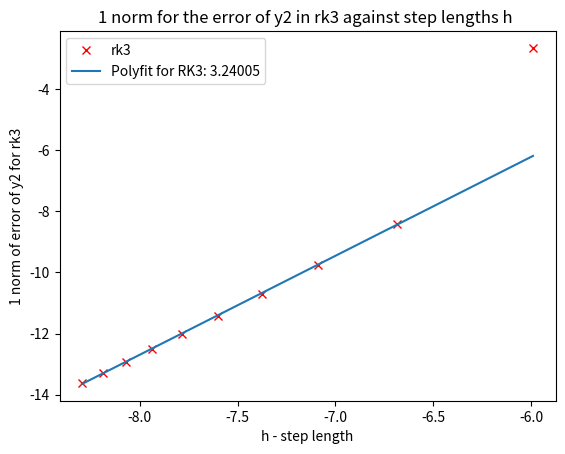
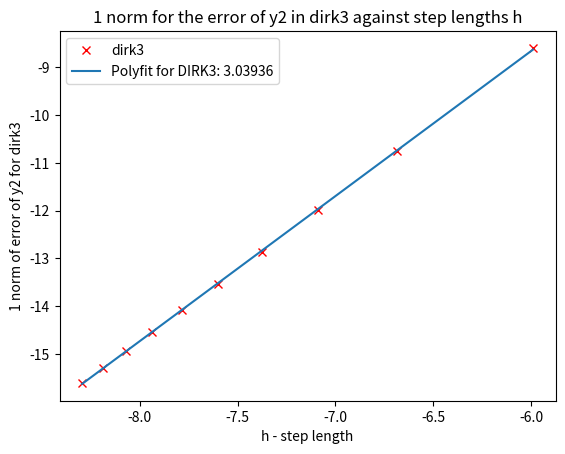
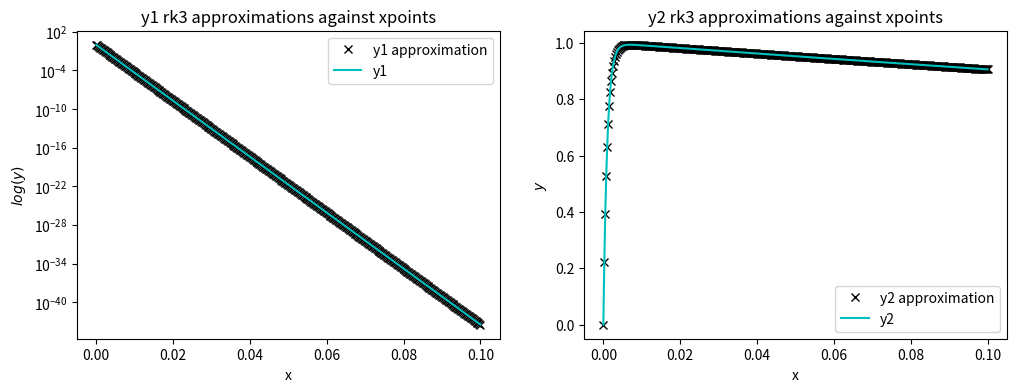
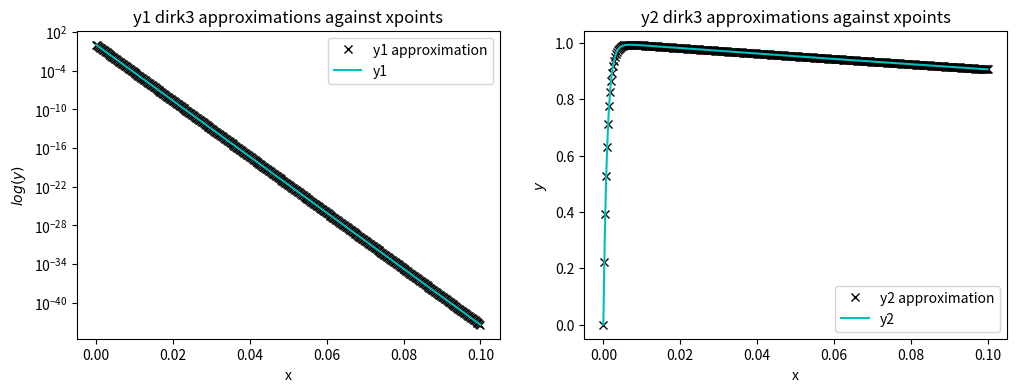
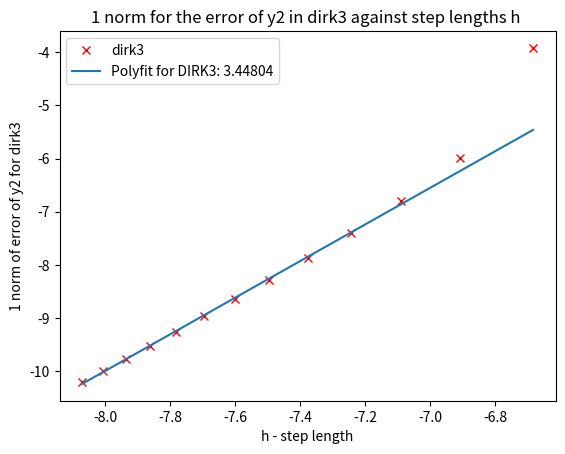
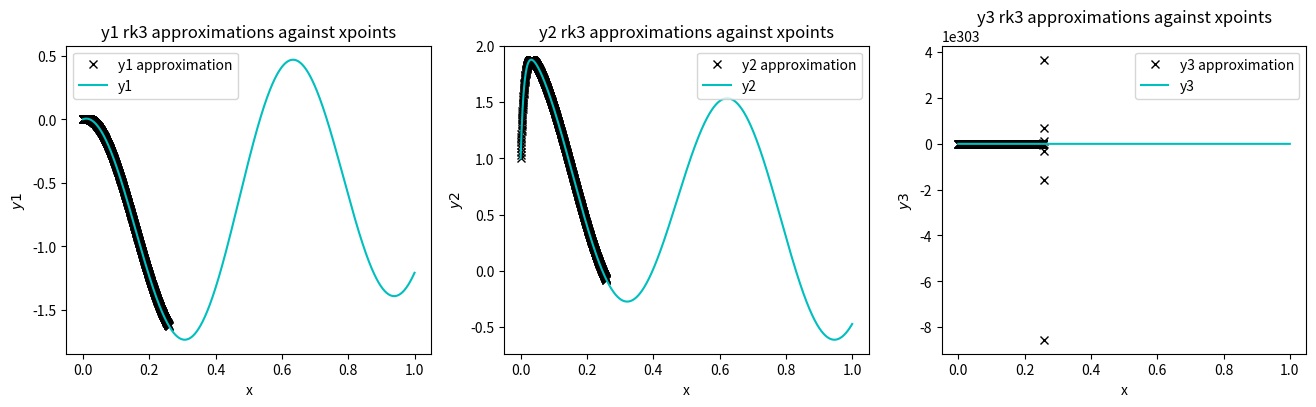
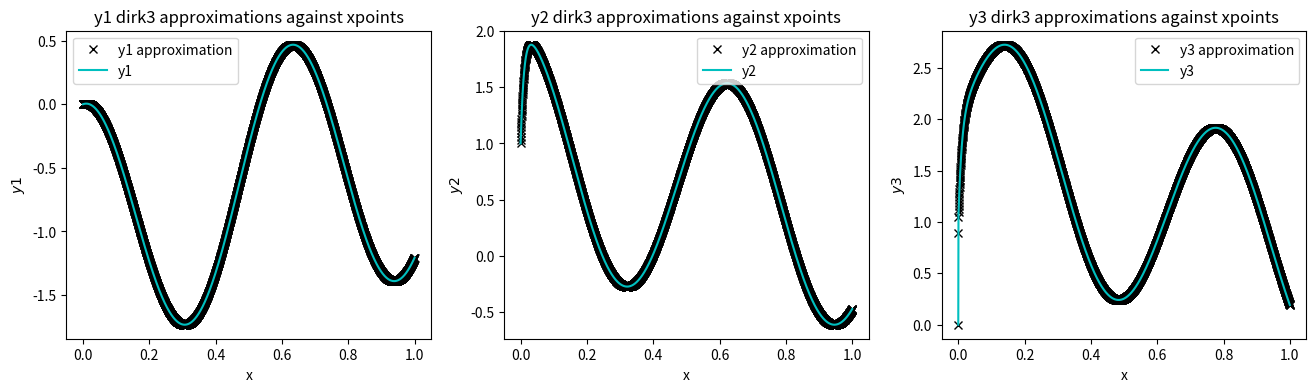

The matplotlib source for these figures, in order:
# -*- coding: utf-8 -*-
"""
Created on Thu Oct 31 21:28:51 2019

[redacted]
"""


from matplotlib import pyplot
import numpy

#Coursework 1


#bvector to be used within RK3, DIRK3 and Task 3
def b(x):
    return numpy.array([0,0])

#bvector to be used within Task 4
def b2(x):
    return numpy.array([numpy.cos(10*x) - 10*numpy.sin(10*x), 199*numpy.cos(10*x) - 10*numpy.sin(10*x), 208*numpy.cos(10*x) + 10000*numpy.sin(10*x)])
      
#Both of these were used as easy ways to copy and paste the code during testing of Task 3
#RK3(numpy.array([[-1000, 0], [1000, -1]]), bvector, numpy.array([1,0]), [0, 0.1], 10)
#DIRK3(numpy.array([[-1000, 0], [1000, -1]]), bvector, numpy.array([1,0]), [0, 0.1], 10)
         

#All of these are functions that are used in the error analysis for Task 3 and 4 to compare our approximations too
def y1exact(x):
    return numpy.exp(-1000*x)

def y2exact(x):
    return (1000/999)*(numpy.exp(-x) - numpy.exp(-1000*x))

def y3exact(x):
    return numpy.cos(10*x) - numpy.exp(-x)

def y4exact(x):
    return numpy.cos(10*x) + numpy.exp(-x) - numpy.exp(-100*x)

def y5exact(x):
    return numpy.sin(10*x) + 2*numpy.exp(-x) - numpy.exp(-100*x) - numpy.exp(-10000*x)
  
    
    
    
def RK3(A, bvector, y0, interval, N):
    """
    Computes RK3 algorithm
    
       ---Inputs---
    
       A - nxn matrix
       bvector - n vector of initial data 
       y0 - n vector of actual intial data 
       interval - list of values 
       N - integer value of how many times to iterate
       
       ---Returns---
       
       xpoints - The locations of y denoted x_j of size N+1 
       z - The approximation of y at location x_j of size n x N+1
       
       """
       
       
    #Asserts for RK3 to check the input
    assert N == abs(int(N)), "N has to be a positive interger"
    assert len(interval) == 2, "Interval should only have 2 numbers"
    assert interval[1] > interval[0], "Interval second element must be larger than the first"
    assert N != 0, "There cannot be 0 iterations"
    assert numpy.shape(A)[1] == numpy.shape(A)[0], "A should be of shape n x n"
    assert numpy.shape(A)[0] == numpy.shape(bvector(0))[0], "bvector should be an n array"
    assert numpy.shape(A)[0] == numpy.shape(y0)[0], "y0 should be an n array"


    #Both of these values of A and y0 were used during the test stage of the code, and was used to ensure I was getting suitable results
    #A = numpy.array([[-100, 0], [100, -1]])
    #y0 = numpy.array([1,0])
    #intialising the array to be adding values to within the loop
    z = numpy.array([y0])
    #getting first value of interval
    a = interval[0]
    #getting last value of interval
    b = interval[-1]
    #defining step size
    h = (b - a) / N 
    #selecting the range of points to iterate over
    xpoints = numpy.linspace(a, b, num = N+1)
    #Set starting point
    yn = y0
    #iterating to find y_n+1
    for x in xpoints[:-1]:
        #use yn to calculate y1 and y2
        y1 = yn + h * (numpy.dot(A, yn) + bvector(x))
        y2 = (3/4) * yn + (1/4) * y1 + (1/4) * h * (numpy.dot(A, y1) + bvector(x + h))
        #updating yn
        yn = (1/3) * yn + (2/3) * y2 + (2/3) * h * (numpy.dot(A, y2) + bvector(x + h))
        #adding yn to the empty numpy array at the end of the loop
        z = numpy.append(z, yn)
    #reshaping the vector into a matrix as required
    z = z.reshape((-1,numpy.shape(y0)[0]))
    #changing the shape of the matrix so that it satisfies the n x (N+1) condition
    z = z.transpose()
    
    return xpoints, z
    

def DIRK3(A, bvector, y0, interval, N):
       """
    Computes DIRK 3 algorithm 
       
    
       ---Inputs---
       
       A - nxn matrix
       bvector - n vector of initial data 
       y0 - n vector of actual intial data 
       interval - list of values 
       N - integer value of how many times to iterate
       
       ---Returns---
       
       xpoints - The locations of y denoted x_j of size N+1 
       z - The approximation of y at location x_j of size n x N+1
       
       """
       
       #Asserts for RK3 to check the input
       assert N == abs(int(N)), "N has to be a positive interger"
       assert len(interval) == 2, "Interval should only have 2 numbers"
       assert interval[1] > interval[0], "Interval second element must be larger than the first"
       assert N != 0, "There cannot be 0 iterations"
       assert numpy.shape(A)[1] == numpy.shape(A)[0], "A should be of shape n x n"
       assert numpy.shape(A)[0] == numpy.shape(bvector(0))[0], "bvector should be an n array"
       assert numpy.shape(A)[0] == numpy.shape(y0)[0], "y0 should be an n array"
       
       
       #More parts of code used during testing
       #A = numpy.array([[-100, 0], [100, -1]])
       #y0 = numpy.array([1,0])
       a = interval[0]
       b = interval[-1]
       h = (b - a) / N 
       z = numpy.array([y0])
       #selecting the range of points to iterate over
       xpoints = numpy.linspace(a, b, num = N+1)
       #Set starting point
       yn = y0
       #define all variables necessary for y1 and y2
       u = 0.5*(1 - 3**(-0.5))
       v = 0.5*(3**0.5 - 1)
       g = 3 / (2*(3 + 3**0.5))
       l = (1.5 * (1 + 3**0.5)) / (3 + 3**0.5)
       for x in xpoints[:-1]:
           #constructing an identity matrix of shape required
           A0 = numpy.identity(numpy.shape(A)[0]) - h*u*A
           b0 = yn + h * u * bvector(x + h*u)
           #using a black box method to solve Ax=b
           y1 = numpy.linalg.solve(A0, b0)
           
           A1 = numpy.identity(numpy.shape(A)[0]) - h*u*A
           b1 = y1 + h * v * (numpy.dot(A, y1) + bvector(x + h*u)) + h * u * bvector(x + h*v + 2*h*u)
           y2 = numpy.linalg.solve(A1, b1)
           
           #computing yn / updating yn
           yn = (1 - l) * yn + l * y2 + h * g * (numpy.dot(A, y2) + bvector(x + h*v + 2*h*u))
           #adding yn to empty numpy array
           z = numpy.append(z, yn)
       #reshape vector again
       z = z.reshape((-1,numpy.shape(y0)[0]))
       #change shape as required
       z = z.transpose()  
       
       return xpoints, z
    
           
def task3(A, bvector, y0, interval):
    """
 Plots the graphs of the errors of RK3 and DIRK3
 
     ---Inputs---
     
     A - nxn matrix
     bvector - n vector of initial data 
     y0 - n vector of actual intial data 
     interval - list of values
     
    ---Returns---
    
    rk3error - summation of h * error of yn approximate compared with yn exact of the rk3 algorithm
    dirk3 error - summation of h * error of yn approximate compared with yn exact of the dirk3 algorithm
    Figure 1 - RK3 error with polyfit
    Figure 2 - DIRK3 error with polyfit
    Figure 3:
        - RK3 y1 compared with y1 exact
        - RK3 y2 compared with y2 exact
    Figure 4:
        - DIRK3 y1 compared with y1 exact
        - DIRK3 y1 compared with y1 exact
    
    """
    
    
    #defining all quantities necessary for the error comparison between the exact values and approximations
    hpoints = []
    rk3error = []
    dirk3error = []
    points = range(1, 11)
    for k in points:
        h = (interval[1] - interval[0]) / (40*(k))
        #adding all points in the range to hpoints which are essentially step points
        hpoints = numpy.append(hpoints, h)
        #running the approximations for rk3 and dirk3
        X, Y = RK3(A, bvector, y0, interval, 40*(k))
        V, W = DIRK3(A, bvector, y0, interval, 40*(k))
        #setting quantities to 0
        s = 0 
        t = 0
        for l in range(1, 40*(k)+1):
            #computing the exact value for y2
            y2e = (1000/999) * (numpy.exp(-X[l]) - numpy.exp(-1000*X[l]))
            #error for rk3
            s = s + h * abs((Y[1, l] - y2e) / y2e)
            #eror for dirk3
            t = t + h * abs((W[1, l] - y2e) / y2e)
        #summing up the erros from both rk3 and dirk3
        rk3error = numpy.append(rk3error, s)
        dirk3error = numpy.append(dirk3error, t)
        
   
    #using polyfit for a line of best fit of both errors
    rk3co = numpy.polyfit(numpy.log(hpoints[1:10]), numpy.log(rk3error[1:10]), 1)
    dirk3co = numpy.polyfit(numpy.log(hpoints), numpy.log(dirk3error), 1)
    
    #Figure 1
    #plotting a graph of the 1 norm for y2 of rk3
    pyplot.figure()
    pyplot.plot(numpy.log(hpoints), numpy.log(rk3error), 'rx', label="rk3")
    #using a log of hpoints and the coefficients from the polyfit, and "%.5f" % to limit the amount of decimal places the gradient is given to
    pyplot.plot(numpy.log(hpoints), (rk3co[0]*(numpy.log(hpoints))+rk3co[1]), label="Polyfit for RK3: " +  str("%.5f" % rk3co[0]))
    pyplot.xlabel("h - step length")
    pyplot.ylabel("1 norm of error of y2 for rk3")
    pyplot.title("1 norm for the error of y2 in rk3 against step lengths h ")
    pyplot.legend()
    
    #Figure 2
    #plotting a graph of the 1 norm for y2 of dirk3
    pyplot.figure()
    pyplot.plot(numpy.log(hpoints), numpy.log(dirk3error), 'rx', label="dirk3")
    #using a log of hpoints and the coefficients from the polyfit, and "%.5f" % to limit the amount of decimal places the gradient is given to
    pyplot.plot(numpy.log(hpoints), (dirk3co[0]*(numpy.log(hpoints))+dirk3co[1]), label="Polyfit for DIRK3: " + str("%.5f" % dirk3co[0]))
    pyplot.xlabel("h - step length")
    pyplot.ylabel("1 norm of error of y2 for dirk3")
    pyplot.title("1 norm for the error of y2 in dirk3 against step lengths h")
    pyplot.legend()
    
    #Figure 3
    #giving y1 and y2 approximations for RK3 against the xpoints
    fig, (ax1, ax2) = pyplot.subplots(1,2, figsize = (12,4))
    ax1.semilogy(X, Y[0,:], 'kx', label="y1 approximation")
    ax1.semilogy(X, y1exact(X), 'c', label="y1")
    ax1.set_xlabel("x")
    ax1.set_ylabel("$log(y)$")
    ax1.set_title("y1 rk3 approximations against xpoints")
    ax1.legend()
    ax2.plot(X, Y[1,:], 'kx', label="y2 approximation")
    ax2.plot(X, y2exact(X), 'c', label="y2")
    ax2.set_xlabel("x")
    ax2.set_ylabel("$y$")
    ax2.set_title("y2 rk3 approximations against xpoints")
    ax2.legend()

    #Figure 4
    #giving y1 and y2 approximations for DIRK3 against the xpoints
    fig, (ax3, ax4) = pyplot.subplots(1,2, figsize = (12,4))
    ax3.semilogy(V, W[0,:], 'kx', label="y1 approximation")
    ax3.semilogy(X, y1exact(X), 'c', label="y1")
    ax3.set_xlabel("x")
    ax3.set_ylabel("$log(y)$")
    ax3.set_title("y1 dirk3 approximations against xpoints")
    ax3.legend()
    ax4.plot(V, W[1,:], 'kx', label="y2 approximation")
    ax4.plot(X, y2exact(X), 'c', label="y2")
    ax4.set_xlabel("x")
    ax4.set_ylabel("$y$")
    ax4.set_title("y2 dirk3 approximations against xpoints")
    ax4.legend()
          
    #Giving both the erros for 10 points of RK3 and DIRK3
    return print("Error of RK3 is: "), print(rk3error), print("Error for DIRK3 is: "), print(dirk3error)


def task4(bvector, y0, interval):
    """
  Plots the graphs of the errors of rk3 and dirk3 for a specific case specified by the coursework

    ---Inputs---
    
     bvector - n vector of initial data 
     y0 - n vector of actual intial data 
     interval - list of values
     
     ---Returns---
     
    rk3error - summation of h * error of yn approximate compared with yn exact of the rk3 algorithm
    dirk3 error - summation of h * error of yn approximate compared with yn exact of the dirk3 algorithm
    Figure 5 - DIRK3 error with polyfit
    Figure 6:
        - RK3 y1 compared with y1 exact
        - RK3 y2 compared with y2 exact
        - RK3 y3 compared with y3 exact
    Figure 7:
        - DIRK3 y1 compared with y1 exact
        - DIRK3 y2 compared with y2 exact
        - DIRK3 y3 compared with y3 exact
    
    """
    #defining all quantities and also defining A in this specific case
    A = numpy.array([[-1, 0, 0], [-99, -100, 0], [-10098, 9900, -10000]])
    hpoints = []
    rk3error = []
    dirk3error = []
    #using a different range from Task 3
    points = range(4, 17)
    for k in points:
        #mainly the same code has been recycled from Task 3 to Task 4 and instead using the 200K for 40K (A much bigger quantity is needed for convergence to be shown)
        h = (interval[1] - interval[0]) / (200*(k))
        hpoints = numpy.append(hpoints, h)
        X, Y = RK3(A, bvector, y0, interval, 200*(k))
        V, W = DIRK3(A, bvector, y0, interval, 200*(k))
        s = 0 
        t = 0
        for l in range(1, 200*(k)+1):
            y2e = (numpy.sin(10*X[l]) + 2*numpy.exp(-X[l]) - numpy.exp(-100*X[l]) - numpy.exp(-10000*X[l]))
            s = s + h * abs((Y[2, l] - y2e) / y2e)
            t = t + h * abs((W[2, l] - y2e) / y2e)
        rk3error = numpy.append(rk3error, s)
        dirk3error = numpy.append(dirk3error, t)
    
    
    
    dirk3co = numpy.polyfit(numpy.log(hpoints[2:,]), numpy.log(dirk3error[2:,]), 1)
    print(dirk3error)
    print(hpoints)
    #Figure 5
    #Showing the error of y2 against step lengths h 
    pyplot.figure()
    pyplot.plot(numpy.log(hpoints), numpy.log(dirk3error), 'rx', label="dirk3")
    #using a log of hpoints and the coefficients from the polyfit, and "%.5f" % to limit the amount of decimal places the gradient is given to
    pyplot.plot(numpy.log(hpoints), (dirk3co[0]*(numpy.log(hpoints))+dirk3co[1]), label="Polyfit for DIRK3: " + str("%.5f" % dirk3co[0]))
    pyplot.xlabel("h - step length")
    pyplot.ylabel("1 norm of error of y2 for dirk3")
    pyplot.title("1 norm for the error of y2 in dirk3 against step lengths h ")
    pyplot.legend()
    
    
    #Figure 6
    #plotting 3 graphs of y1, y2 and y3 of rk3 approximations against the xpoints, showing the convergence of rk3 dropping off
    fig, (ax1, ax2, ax3) = pyplot.subplots(1,3, figsize = (16,4))
    ax1.plot(X, Y[0,:], 'kx', label="y1 approximation")
    ax1.plot(X, y3exact(X), 'c', label="y1")
    ax1.set_xlabel("x")
    ax1.set_ylabel("$y1$")
    ax1.set_title("y1 rk3 approximations against xpoints")
    ax1.legend()
    ax2.plot(X, Y[1,:], 'kx', label="y2 approximation")
    ax2.plot(X, y4exact(X), 'c', label="y2")
    ax2.set_xlabel("x")
    ax2.set_ylabel("$y2$")
    ax2.set_title("y2 rk3 approximations against xpoints")
    ax2.legend()
    ax3.plot(X, Y[2,:], 'kx', label="y3 approximation")
    ax3.plot(X, y5exact(X), 'c', label="y3")
    ax3.set_xlabel("x")
    ax3.set_ylabel("$y3$")
    ax3.set_title("y3 rk3 approximations against xpoints")
    ax3.legend()
    
    #Figure 7 
    #again, plotting 3 graphs of y1, y2 and y3 of dirk3 approximations against the xpoints, showing the dirk3 convergence is consistent
    fig, (ax4, ax5, ax6) = pyplot.subplots(1,3, figsize = (16,4))
    ax4.plot(V, W[0,:], 'kx', label="y1 approximation")
    ax4.plot(X, y3exact(X), 'c', label="y1")
    ax4.set_xlabel("x")
    ax4.set_ylabel("$y1$")
    ax4.set_title("y1 dirk3 approximations against xpoints")
    ax4.legend()
    ax5.plot(V, W[1,:], 'kx', label="y2 approximation")
    ax5.plot(X, y4exact(X), 'c', label="y2")
    ax5.set_xlabel("x")
    ax5.set_ylabel("$y2$")
    ax5.set_title("y2 dirk3 approximations against xpoints")
    ax5.legend()
    ax6.plot(V, W[2,:], 'kx', label="y3 approximation")
    ax6.plot(X, y5exact(X), 'c', label="y3")
    ax6.set_xlabel("x")
    ax6.set_ylabel("$y3$")
    ax6.set_title("y3 dirk3 approximations against xpoints")
    ax6.legend()
    
    
RK3(numpy.array([[-1000, 0], [1000, -1]]), b, numpy.array([1,0]), [0, 0.1], 10)
DIRK3(numpy.array([[-1000, 0], [1000, -1]]), b, numpy.array([1,0]), [0, 0.1], 10)
task3(numpy.array([[-1000, 0], [1000, -1]]), b, numpy.array([1,0]), [0,0.1])
task4(b2, numpy.array([0,1,0]), [0,1])

